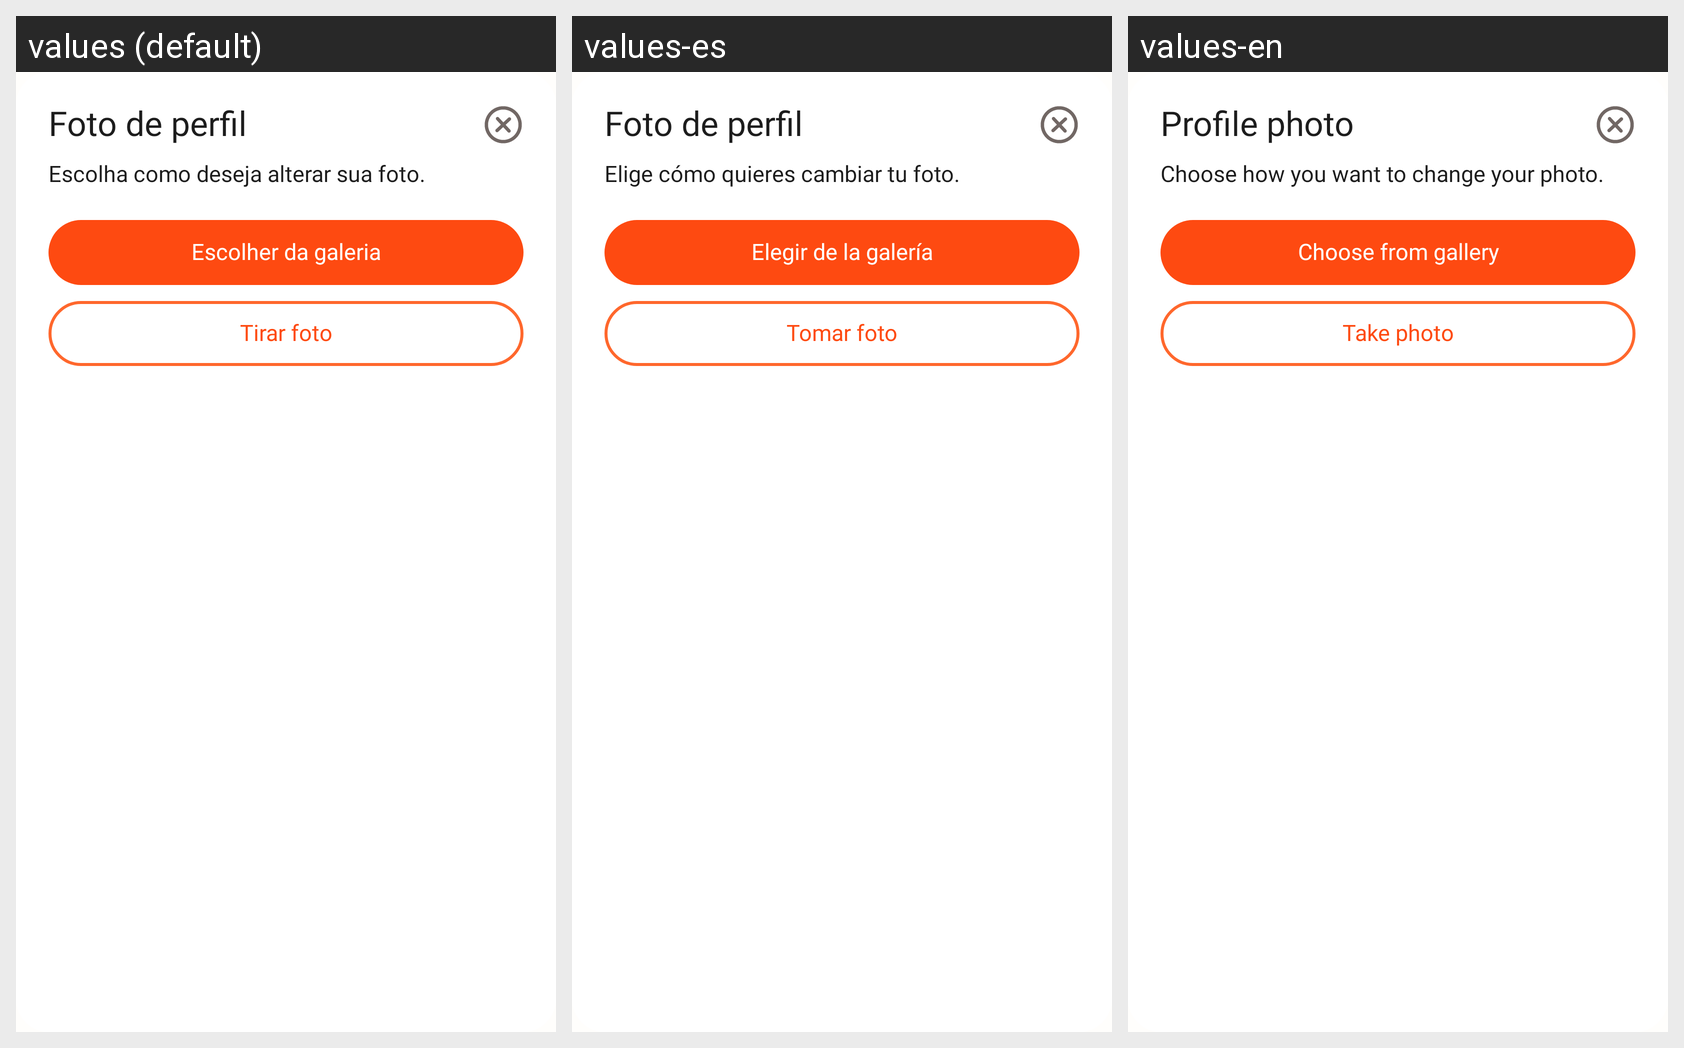

Here is an Android app screen in its default locale and in the app's own translations. Write out the translated-string differences for the strings that appear on this screen.
Android screen res/layout/dialog_photo_options.xml rendered under 3 locales, left to right: values (default), values-es, values-en. Device: Nexus 5 (rendered at 1080×1920; each locale shown at half size, 540×960, under a caption strip naming it); theme Theme.ApolloMobile.
Strings drawn on this screen, with the default value and each locale's value (text and hints the layout hard-codes, and strings that could not be matched under every locale, appear in the picture but are not listed):

l_082aa435b2
  values: Foto de perfil
  values-es: Foto de perfil
  values-en: Profile photo

l_464c75dce4
  values: Escolha como deseja alterar sua foto.
  values-es: Elige cómo quieres cambiar tu foto.
  values-en: Choose how you want to change your photo.

l_b8828415d3
  values: Escolher da galeria
  values-es: Elegir de la galería
  values-en: Choose from gallery

l_686c333c5e
  values: Tirar foto
  values-es: Tomar foto
  values-en: Take photo
